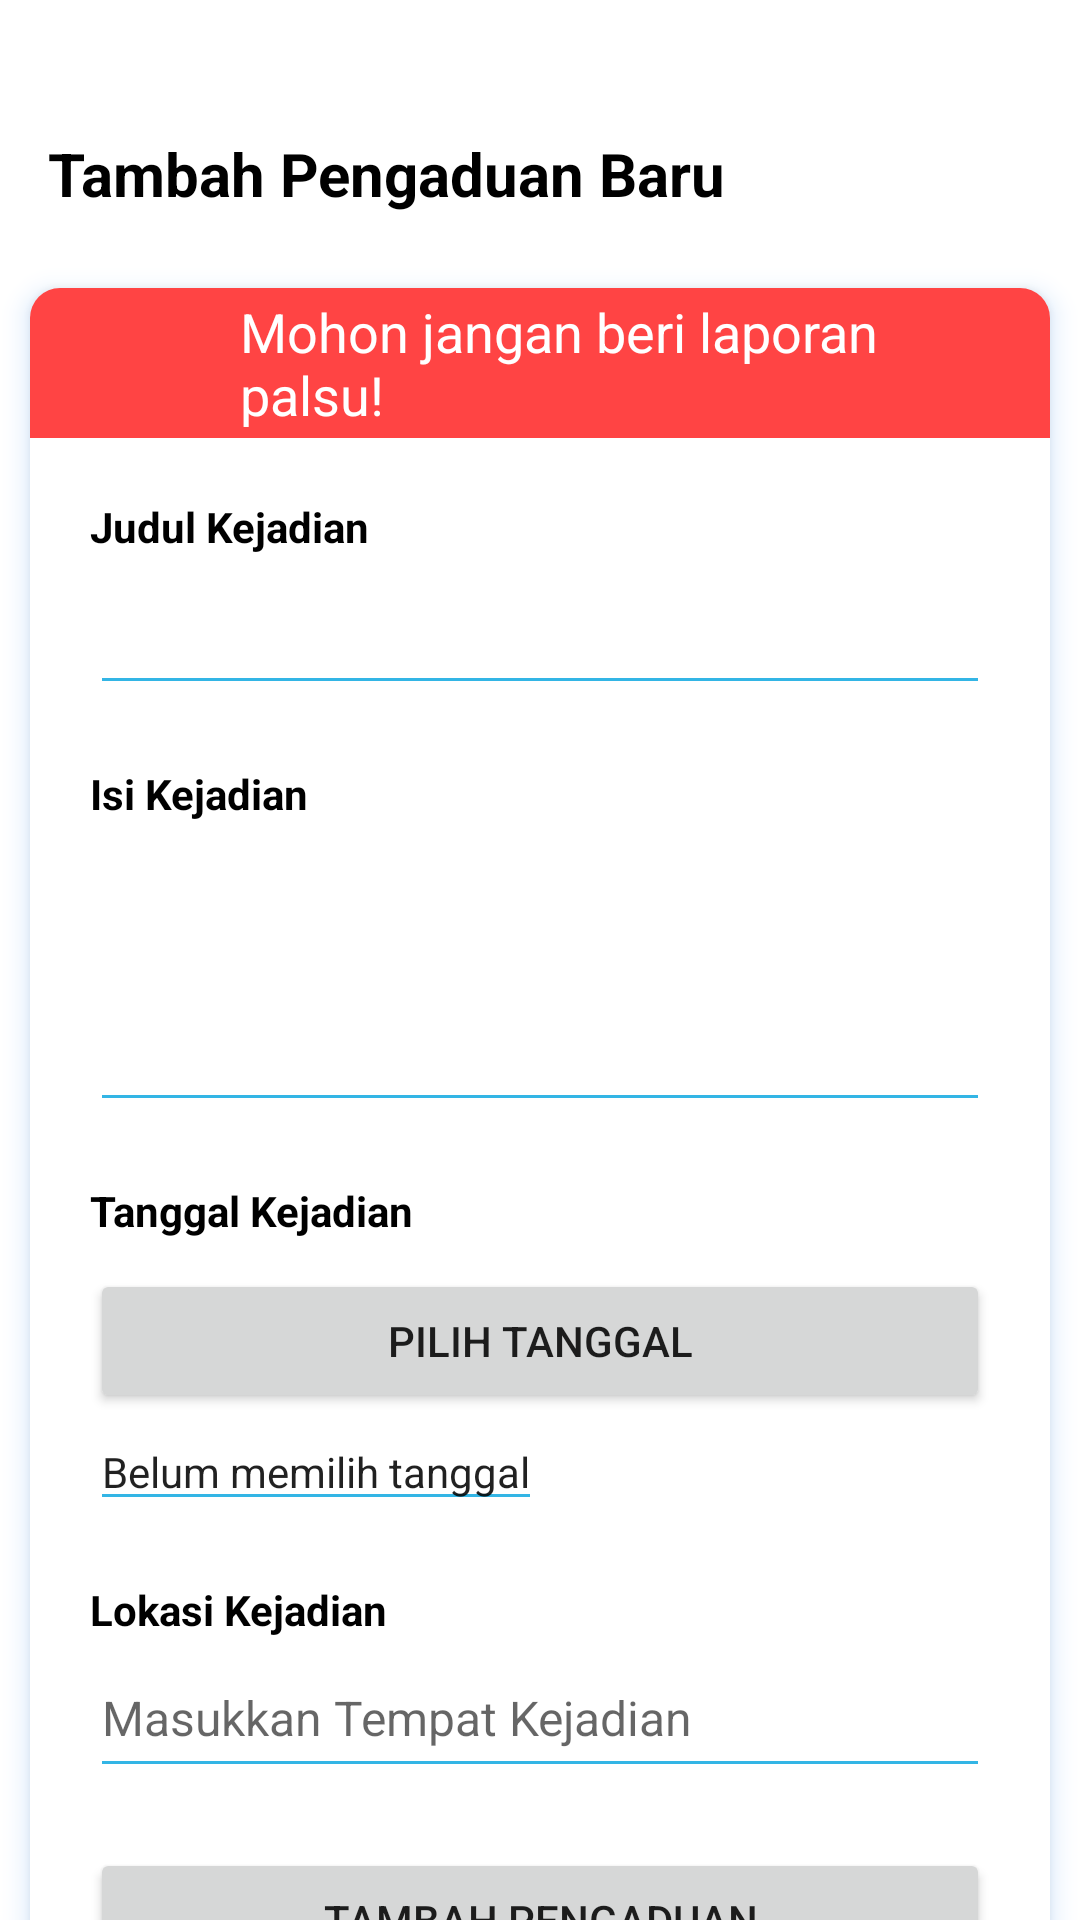

Layout XML and referenced resources for this Android screen:
<!-- AndroidManifest.xml: application theme Theme.Nyobak2 -->
<!-- res/layout/activity_add_complaint.xml -->
<?xml version="1.0" encoding="utf-8"?>
<androidx.coordinatorlayout.widget.CoordinatorLayout xmlns:android="http://schemas.android.com/apk/res/android"
    xmlns:app="http://schemas.android.com/apk/res-auto"
    xmlns:tools="http://schemas.android.com/tools"
    android:layout_width="match_parent"
    android:layout_height="match_parent"
    tools:context=".AddComplaint"
    android:fitsSystemWindows="true">

    <com.google.android.material.appbar.AppBarLayout
        android:layout_width="match_parent"
        android:layout_height="wrap_content"
        android:background="@android:color/transparent"
        android:layout_marginTop="30dp"
        app:elevation="0dp">

        <androidx.appcompat.widget.Toolbar
            android:id="@+id/toolbar"
            android:layout_width="match_parent"
            android:layout_height="match_parent"
            app:navigationIcon="@drawable/ic_add_foreground">

            <RelativeLayout
                android:layout_width="match_parent"
                android:layout_height="wrap_content">

                <TextView
                    android:layout_width="wrap_content"
                    android:layout_height="wrap_content"
                    android:layout_alignParentStart="true"
                    android:layout_centerInParent="true"
                    android:text="Tambah Pengaduan Baru"
                    android:textColor="@color/black"
                    android:textSize="20sp"
                    android:textStyle="bold" />
            </RelativeLayout>

        </androidx.appcompat.widget.Toolbar>

    </com.google.android.material.appbar.AppBarLayout>

    <androidx.core.widget.NestedScrollView
        android:layout_width="match_parent"
        android:layout_height="match_parent"
        android:orientation="vertical"
        app:layout_behavior="@string/appbar_scrolling_view_behavior">

        <LinearLayout
            android:layout_width="match_parent"
            android:layout_height="match_parent"
            android:orientation="vertical">

            <androidx.cardview.widget.CardView
                android:layout_width="match_parent"
                android:layout_height="match_parent"
                android:layout_margin="10dp"
                app:cardCornerRadius="10dp"
                app:cardElevation="5dp"
                android:outlineSpotShadowColor="@color/biru">

                <LinearLayout
                    android:layout_width="match_parent"
                    android:layout_height="match_parent"
                    android:orientation="vertical">

                    <LinearLayout
                        android:layout_width="match_parent"
                        android:layout_height="50dp"
                        android:background="@android:color/holo_red_light"
                        android:orientation="horizontal">

                        <ImageView
                            android:layout_width="30dp"
                            android:layout_height="30dp"
                            android:layout_gravity="center"
                            android:layout_marginStart="20dp"
                            android:src="@drawable/ic_info"/>

                        <TextView
                            android:layout_width="wrap_content"
                            android:layout_height="wrap_content"
                            android:layout_gravity="center"
                            android:layout_marginStart="20dp"
                            android:layout_marginEnd="20dp"
                            android:text="Mohon jangan beri laporan palsu!"
                            android:textColor="@color/white"
                            android:textSize="18sp"/>

                    </LinearLayout>
                    
                    <LinearLayout
                        android:layout_width="match_parent"
                        android:layout_height="match_parent"
                        android:layout_marginStart="20dp"
                        android:layout_marginTop="20dp"
                        android:layout_marginEnd="20dp"
                        android:orientation="vertical">
                        
                        <TextView
                            android:layout_width="wrap_content"
                            android:layout_height="wrap_content"
                            android:text="Judul Kejadian"
                            android:textColor="@color/black"
                            android:textStyle="bold"
                            android:textSize="14sp"/>
                        
                        <EditText
                            android:layout_width="match_parent"
                            android:layout_height="50dp"
                            android:id="@+id/add_title"
                            android:backgroundTint="@android:color/holo_blue_light"
                            android:imeOptions="actionNext"
                            android:maxLines="1"
                            android:singleLine="true"
                            android:textColor="@color/black"
                            android:textSize="16sp"/>

                    </LinearLayout>

                    <LinearLayout
                        android:layout_width="match_parent"
                        android:layout_height="match_parent"
                        android:layout_marginStart="20dp"
                        android:layout_marginTop="20dp"
                        android:layout_marginEnd="20dp"
                        android:orientation="vertical">

                        <TextView
                            android:layout_width="wrap_content"
                            android:layout_height="wrap_content"
                            android:text="Isi Kejadian"
                            android:textColor="@color/black"
                            android:textStyle="bold"
                            android:textSize="14sp"/>

                        <EditText
                            android:layout_width="match_parent"
                            android:layout_height="100dp"
                            android:id="@+id/add_content"
                            android:backgroundTint="@android:color/holo_blue_light"
                            android:imeOptions="actionNext"
                            android:maxLines="5"
                            android:ems="10"
                            android:gravity="start|top"
                            android:inputType="textMultiLine"
                            android:textColor="@color/black"
                            android:textSize="16sp"/>

                    </LinearLayout>


                    <LinearLayout
                        android:layout_width="match_parent"
                        android:layout_height="match_parent"
                        android:layout_marginStart="20dp"
                        android:layout_marginTop="20dp"
                        android:layout_marginEnd="20dp"
                        android:orientation="vertical">

                        <TextView
                            android:layout_width="match_parent"
                            android:layout_height="wrap_content"
                            android:text="Tanggal Kejadian"
                            android:textColor="@color/black"
                            android:textStyle="bold"
                            android:textSize="14sp"/>

                        <Button
                            android:layout_width="match_parent"
                            android:layout_height="match_parent"
                            android:id="@+id/btn_datepicker"
                            android:layout_marginTop="10dp"
                            android:text="Pilih Tanggal"/>

                    </LinearLayout>

                    <LinearLayout
                        android:layout_width="match_parent"
                        android:layout_height="match_parent"
                        android:layout_marginStart="20dp"
                        android:layout_marginTop="0dp"
                        android:layout_marginEnd="20dp"
                        android:orientation="vertical">

                        <EditText
                            android:id="@+id/add_date"
                            android:layout_width="wrap_content"
                            android:layout_height="wrap_content"
                            android:layout_alignBaseline="@id/btn_datepicker"
                            android:text="Belum memilih tanggal"
                            android:backgroundTint="@android:color/holo_blue_light"
                            android:textSize="14sp"
                            />

                    </LinearLayout>

                    <LinearLayout
                        android:layout_width="match_parent"
                        android:layout_height="match_parent"
                        android:layout_marginStart="20dp"
                        android:layout_marginTop="20dp"
                        android:layout_marginEnd="20dp"
                        android:orientation="vertical">

                        <TextView
                            android:layout_width="wrap_content"
                            android:layout_height="wrap_content"
                            android:text="Lokasi Kejadian"
                            android:textColor="@color/black"
                            android:textStyle="bold"
                            android:textSize="14sp"/>

                        <EditText
                            android:layout_width="match_parent"
                            android:layout_height="50dp"
                            android:id="@+id/add_location"
                            android:backgroundTint="@android:color/holo_blue_light"
                            android:hint="Masukkan Tempat Kejadian"
                            android:imeOptions="actionNext"
                            android:maxLines="1"
                            android:singleLine="true"
                            android:textColor="@color/black"
                            android:inputType="textPersonName"
                            android:textSize="16sp"/>

                    </LinearLayout>

                    <LinearLayout
                        android:layout_width="match_parent"
                        android:layout_height="match_parent"
                        android:layout_marginStart="20dp"
                        android:layout_marginTop="10dp"
                        android:layout_marginEnd="20dp"
                        android:orientation="vertical">

                        <Button
                            android:id="@+id/add_submit"
                            android:layout_width="match_parent"
                            android:layout_height="wrap_content"
                            android:layout_below="@id/add_location"
                            android:layout_centerHorizontal="true"
                            android:layout_marginTop="10dp"
                            android:layout_marginBottom="30dp"
                            android:text="Tambah Pengaduan" />

                    </LinearLayout>




                </LinearLayout>
            </androidx.cardview.widget.CardView>


        </LinearLayout>

    </androidx.core.widget.NestedScrollView>


</androidx.coordinatorlayout.widget.CoordinatorLayout>
<!-- resources referenced by this layout -->
<resources>
  <color name="biru">#0D74ED</color>
  <color name="black">#FF000000</color>
  <color name="white">#FFFFFFFF</color>
  <style name="Theme.Nyobak2" parent="Theme.MaterialComponents.DayNight.NoActionBar">
          
          <item name="colorPrimary">@color/purple_500</item>
          <item name="colorPrimaryVariant">@color/purple_700</item>
          <item name="colorOnPrimary">@color/white</item>
          
          <item name="colorSecondary">@color/teal_200</item>
          <item name="colorSecondaryVariant">@color/teal_700</item>
          <item name="colorOnSecondary">@color/black</item>
          
          <item name="android:statusBarColor">?attr/colorPrimaryVariant</item>
          
      </style>
  <color name="purple_500">#0D74ED</color>
  <color name="purple_700">#FF3700B3</color>
  <color name="teal_200">#FFBF00</color>
  <color name="teal_700">#FF018786</color>
</resources>
